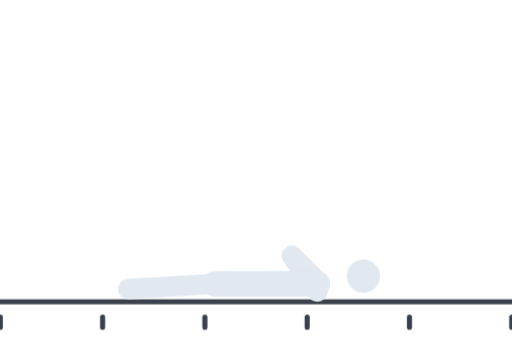
t = 0.00 s
t = 0.79 s: frame unchanged from t = 0.00 s, image omitted
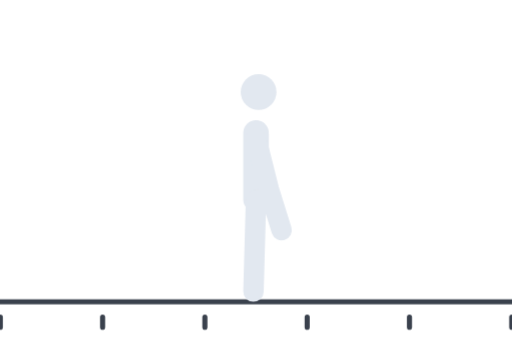
t = 1.63 s
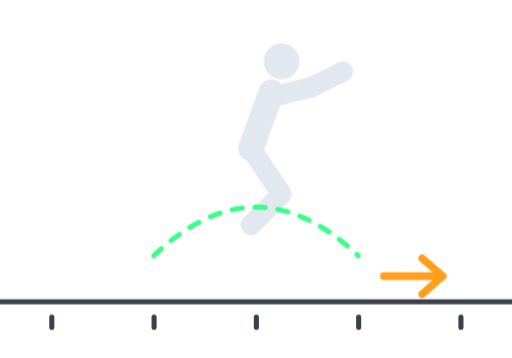
t = 2.30 s
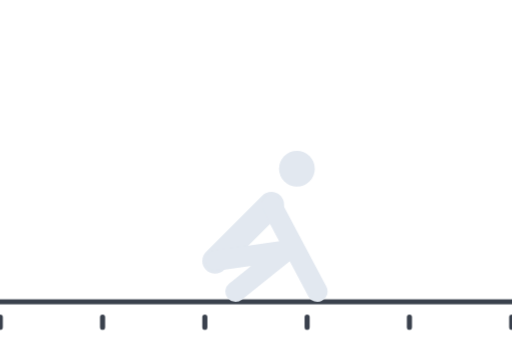
t = 3.12 s
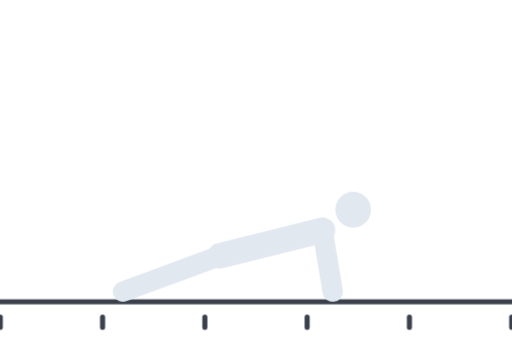
t = 4.03 s

The animated SVG that drew these frames (rendered in a browser with its animation timeline set to each time). Animation: 6 CSS @keyframes rules; one cycle of 4.80 s, repeats indefinitely.

<svg xmlns="http://www.w3.org/2000/svg" viewBox="0 0 200 140" width="200" height="140" role="img" aria-label="Burpees con salto">
<style>
.bu-p{opacity:0;animation:4.8s linear infinite}
.bu-l{animation-name:bu-lie;opacity:1}
.bu-s{animation-name:bu-std}
.bu-j{animation-name:bu-jmp}
.bu-q{animation-name:bu-sqt}
.bu-k{animation-name:bu-pln}
.bu-g{animation:bu-scr 4.8s ease-in-out infinite}
.bu-a{fill:none;stroke:#e2e8f0;stroke-width:8;stroke-linecap:round;stroke-linejoin:round}
.bu-t{stroke-width:10}
.bu-h{fill:#e2e8f0}
.bu-y{fill:none;stroke:#ff9f1c;stroke-width:3;stroke-linecap:round;stroke-linejoin:round}
.bu-m{fill:none;stroke:#39ff88;stroke-width:2;stroke-linecap:round;stroke-dasharray:4 5}
@keyframes bu-lie{0%,22%{opacity:1}22.1%,87.9%{opacity:0}88%,100%{opacity:1}}
@keyframes bu-std{0%,21.9%{opacity:0}22%,37.9%{opacity:1}38%,100%{opacity:0}}
@keyframes bu-jmp{0%,37.9%{opacity:0}38%,57.9%{opacity:1}58%,100%{opacity:0}}
@keyframes bu-sqt{0%,57.9%{opacity:0}58%,71.9%{opacity:1}72%,100%{opacity:0}}
@keyframes bu-pln{0%,71.9%{opacity:0}72%,87.9%{opacity:1}88%,100%{opacity:0}}
@keyframes bu-scr{0%,38%{transform:translateX(0)}58%,100%{transform:translateX(-40px)}}
@media (prefers-reduced-motion:reduce){.bu-p,.bu-g{animation-play-state:paused}}
</style>
<g class="bu-g" stroke="#3a414d" stroke-width="2" stroke-linecap="round">
<path d="M-40 118H260M0 124v4M40 124v4M80 124v4M120 124v4M160 124v4M200 124v4M240 124v4"/>
</g>
<!-- lying, chest on floor -->
<g class="bu-p bu-l">
<circle class="bu-h" cx="142" cy="108" r="6.5"/>
<path class="bu-a" d="M84 111L50 113M124 110L114 100L124 114"/>
<path class="bu-a bu-t" d="M84 111L124 111"/>
</g>
<!-- standing -->
<g class="bu-p bu-s">
<circle class="bu-h" cx="101" cy="36" r="7"/>
<path class="bu-a bu-t" d="M100 78L100 52"/>
<path class="bu-a" d="M100 78L99 114M100 54L105 74L110 90"/>
</g>
<!-- jump -->
<g class="bu-p bu-j">
<circle class="bu-h" cx="110" cy="24" r="7"/>
<path class="bu-a bu-t" d="M98 58L106 36"/>
<path class="bu-a" d="M98 58L110 76L98 88M106 38L122 34L134 28"/>
<path class="bu-m" d="M60 100Q100 62 140 100"/>
<path class="bu-y" d="M150 108H172M165 101L173 108L165 115"/>
</g>
<!-- squat, hands down -->
<g class="bu-p bu-q">
<circle class="bu-h" cx="116" cy="66" r="7"/>
<path class="bu-a bu-t" d="M84 102L106 80"/>
<path class="bu-a" d="M84 102L112 98L92 114M106 80L124 114"/>
</g>
<!-- plank -->
<g class="bu-p bu-k">
<circle class="bu-h" cx="138" cy="82" r="7"/>
<path class="bu-a bu-t" d="M86 100L126 90"/>
<path class="bu-a" d="M86 100L48 114M126 90L130 114"/>
</g>
</svg>
